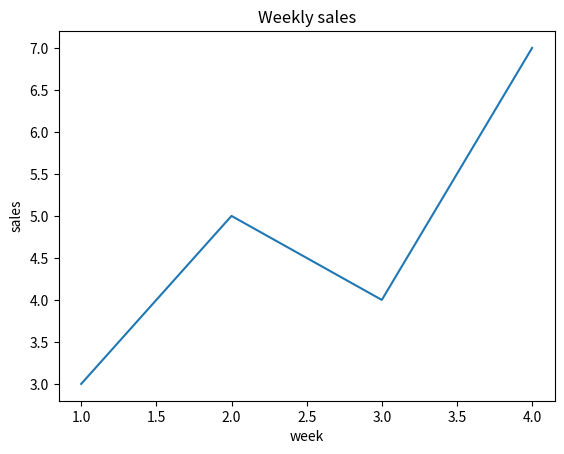

Write Python code to recreate this figure.
import matplotlib.pyplot as plt


def weekly_chart(values):
    fig, ax = plt.subplots()
    weeks = list(range(1, len(values) + 1))
    ax.plot(weeks, values)
    ax.set(title="Weekly sales", xlabel="week", ylabel="sales")
    fig.savefig("weekly.png")
    plt.close(fig)
    return [ax.get_title(), ax.get_xlabel(), ax.get_ylabel(), len(ax.lines)]

print(weekly_chart([3, 5, 4, 7]))
